Dataset: classification_dataset (GitHub, SahanaK17/Coffee_Fruit_Prediction). Classes: overripe, ripe, unripe.

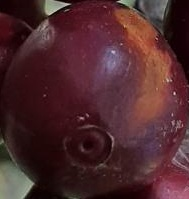
Label: overripe

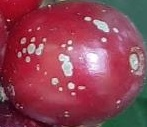
Label: ripe

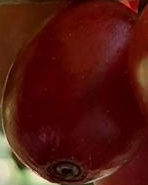
Label: ripe

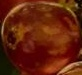
Label: ripe

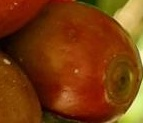
Label: unripe

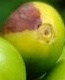
Label: overripe
